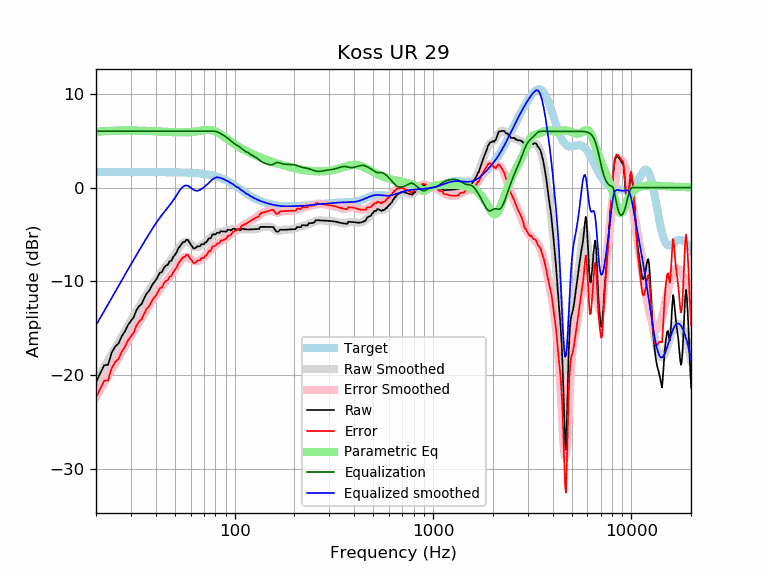

Values plotted in this chart, from the file beside it:
frequency, raw, error, smoothed, error_smoothed, equalization, parametric_eq, equalized_raw, equalized_smoothed, target
20, -20.75, -22.39, -20.66, -22.31, 6.00, 5.95, -14.75, -14.66, 1.65
21, -19.79, -21.43, -19.90, -21.54, 6.00, 5.98, -13.79, -13.90, 1.65
22, -18.93, -20.58, -19.16, -20.80, 6.00, 6.01, -12.93, -13.16, 1.65
23, -18.90, -20.55, -18.44, -20.09, 6.00, 6.04, -12.90, -12.44, 1.65
24, -17.59, -19.23, -17.76, -19.40, 6.00, 6.05, -11.59, -11.76, 1.65
25, -16.94, -18.59, -17.10, -18.75, 6.00, 6.07, -10.94, -11.10, 1.65
26, -16.59, -18.24, -16.47, -18.11, 6.00, 6.08, -10.59, -10.47, 1.65
27, -15.83, -17.48, -15.86, -17.51, 6.00, 6.08, -9.83, -9.86, 1.65
28, -15.33, -16.98, -15.28, -16.93, 6.00, 6.09, -9.33, -9.28, 1.65
29, -14.64, -16.28, -14.72, -16.37, 6.00, 6.09, -8.64, -8.72, 1.65
30, -14.20, -15.85, -14.19, -15.83, 6.00, 6.09, -8.20, -8.19, 1.65
31, -13.80, -15.45, -13.67, -15.32, 6.00, 6.08, -7.80, -7.67, 1.65
32, -13.06, -14.70, -13.18, -14.82, 6.00, 6.08, -7.06, -7.18, 1.65
33, -12.63, -14.28, -12.70, -14.34, 6.00, 6.07, -6.63, -6.70, 1.65
34, -12.39, -14.04, -12.24, -13.88, 6.00, 6.06, -6.39, -6.24, 1.65
35, -11.78, -13.43, -11.79, -13.44, 6.00, 6.05, -5.78, -5.79, 1.65
36, -11.28, -12.92, -11.36, -13.01, 6.00, 6.04, -5.28, -5.36, 1.65
37, -11.02, -12.67, -10.95, -12.60, 6.00, 6.03, -5.02, -4.95, 1.64
38, -10.56, -12.20, -10.56, -12.20, 6.00, 6.02, -4.56, -4.56, 1.64
39, -10.15, -11.80, -10.18, -11.83, 6.00, 6.01, -4.15, -4.18, 1.64
40, -9.90, -11.54, -9.83, -11.47, 6.00, 6.00, -3.90, -3.83, 1.64
41, -9.47, -11.12, -9.50, -11.14, 6.00, 5.99, -3.47, -3.50, 1.64
42, -9.06, -10.71, -9.20, -10.84, 6.00, 5.97, -3.06, -3.20, 1.64
43, -9.01, -10.65, -8.91, -10.55, 6.00, 5.96, -3.01, -2.91, 1.64
44, -8.55, -10.19, -8.65, -10.28, 6.00, 5.95, -2.55, -2.65, 1.64
45, -8.31, -9.95, -8.39, -10.03, 6.00, 5.94, -2.31, -2.39, 1.64
46, -8.25, -9.88, -8.15, -9.78, 6.00, 5.93, -2.25, -2.15, 1.64
47, -7.85, -9.49, -7.90, -9.53, 6.00, 5.92, -1.85, -1.90, 1.63
48, -7.81, -9.44, -7.64, -9.27, 6.00, 5.91, -1.81, -1.64, 1.63
49, -7.39, -9.02, -7.37, -9.00, 6.00, 5.90, -1.39, -1.37, 1.63
50, -7.16, -8.79, -7.09, -8.71, 6.00, 5.89, -1.16, -1.09, 1.63
51, -6.89, -8.51, -6.80, -8.42, 6.00, 5.89, -0.89, -0.80, 1.62
52, -6.48, -8.10, -6.52, -8.14, 6.00, 5.88, -0.48, -0.52, 1.62
53, -6.25, -7.87, -6.27, -7.88, 6.00, 5.88, -0.25, -0.27, 1.62
54, -6.03, -7.64, -6.05, -7.66, 6.00, 5.88, -0.03, -0.05, 1.61
55, -5.80, -7.41, -5.89, -7.50, 6.00, 5.88, 0.20, 0.11, 1.61
56, -5.80, -7.40, -5.80, -7.40, 6.00, 5.88, 0.20, 0.20, 1.60
57, -5.57, -7.17, -5.77, -7.37, 6.00, 5.89, 0.43, 0.23, 1.60
58, -5.57, -7.16, -5.81, -7.40, 6.00, 5.90, 0.43, 0.19, 1.59
59, -5.80, -7.38, -5.89, -7.47, 6.00, 5.91, 0.20, 0.11, 1.58
60, -6.02, -7.60, -6.00, -7.58, 6.00, 5.92, -0.02, -0.00, 1.58
61, -6.26, -7.83, -6.12, -7.69, 6.00, 5.93, -0.26, -0.12, 1.57
62, -6.49, -8.05, -6.23, -7.78, 6.00, 5.95, -0.49, -0.23, 1.56
63, -6.48, -8.03, -6.30, -7.85, 6.00, 5.97, -0.48, -0.30, 1.55
64, -6.39, -7.92, -6.34, -7.88, 6.00, 5.99, -0.39, -0.34, 1.54
65, -6.25, -7.78, -6.34, -7.86, 6.00, 6.01, -0.25, -0.34, 1.53
66, -6.25, -7.76, -6.30, -7.81, 6.00, 6.03, -0.25, -0.30, 1.51
67, -6.25, -7.75, -6.24, -7.74, 6.00, 6.05, -0.25, -0.24, 1.50
68, -6.02, -7.51, -6.15, -7.64, 6.00, 6.07, -0.02, -0.15, 1.49
69, -6.03, -7.50, -6.06, -7.53, 6.00, 6.09, -0.03, -0.06, 1.47
70, -6.04, -7.50, -5.96, -7.41, 6.00, 6.11, -0.04, 0.04, 1.45
71, -5.83, -7.26, -5.85, -7.29, 6.00, 6.13, 0.17, 0.15, 1.44
72, -5.84, -7.25, -5.74, -7.15, 6.00, 6.14, 0.16, 0.26, 1.42
73, -5.63, -7.02, -5.62, -7.02, 6.00, 6.14, 0.37, 0.38, 1.40
74, -5.42, -6.79, -5.50, -6.88, 6.00, 6.14, 0.58, 0.50, 1.37
75, -5.43, -6.78, -5.38, -6.73, 6.00, 6.13, 0.57, 0.62, 1.35
76, -5.37, -6.69, -5.27, -6.59, 6.00, 6.12, 0.63, 0.73, 1.32
77, -5.03, -6.33, -5.17, -6.46, 6.00, 6.09, 0.97, 0.83, 1.30
78, -4.99, -6.25, -5.07, -6.34, 6.00, 6.06, 1.01, 0.93, 1.27
79, -4.99, -6.23, -4.99, -6.23, 6.00, 6.02, 1.01, 1.01, 1.24
... 553 more rows
